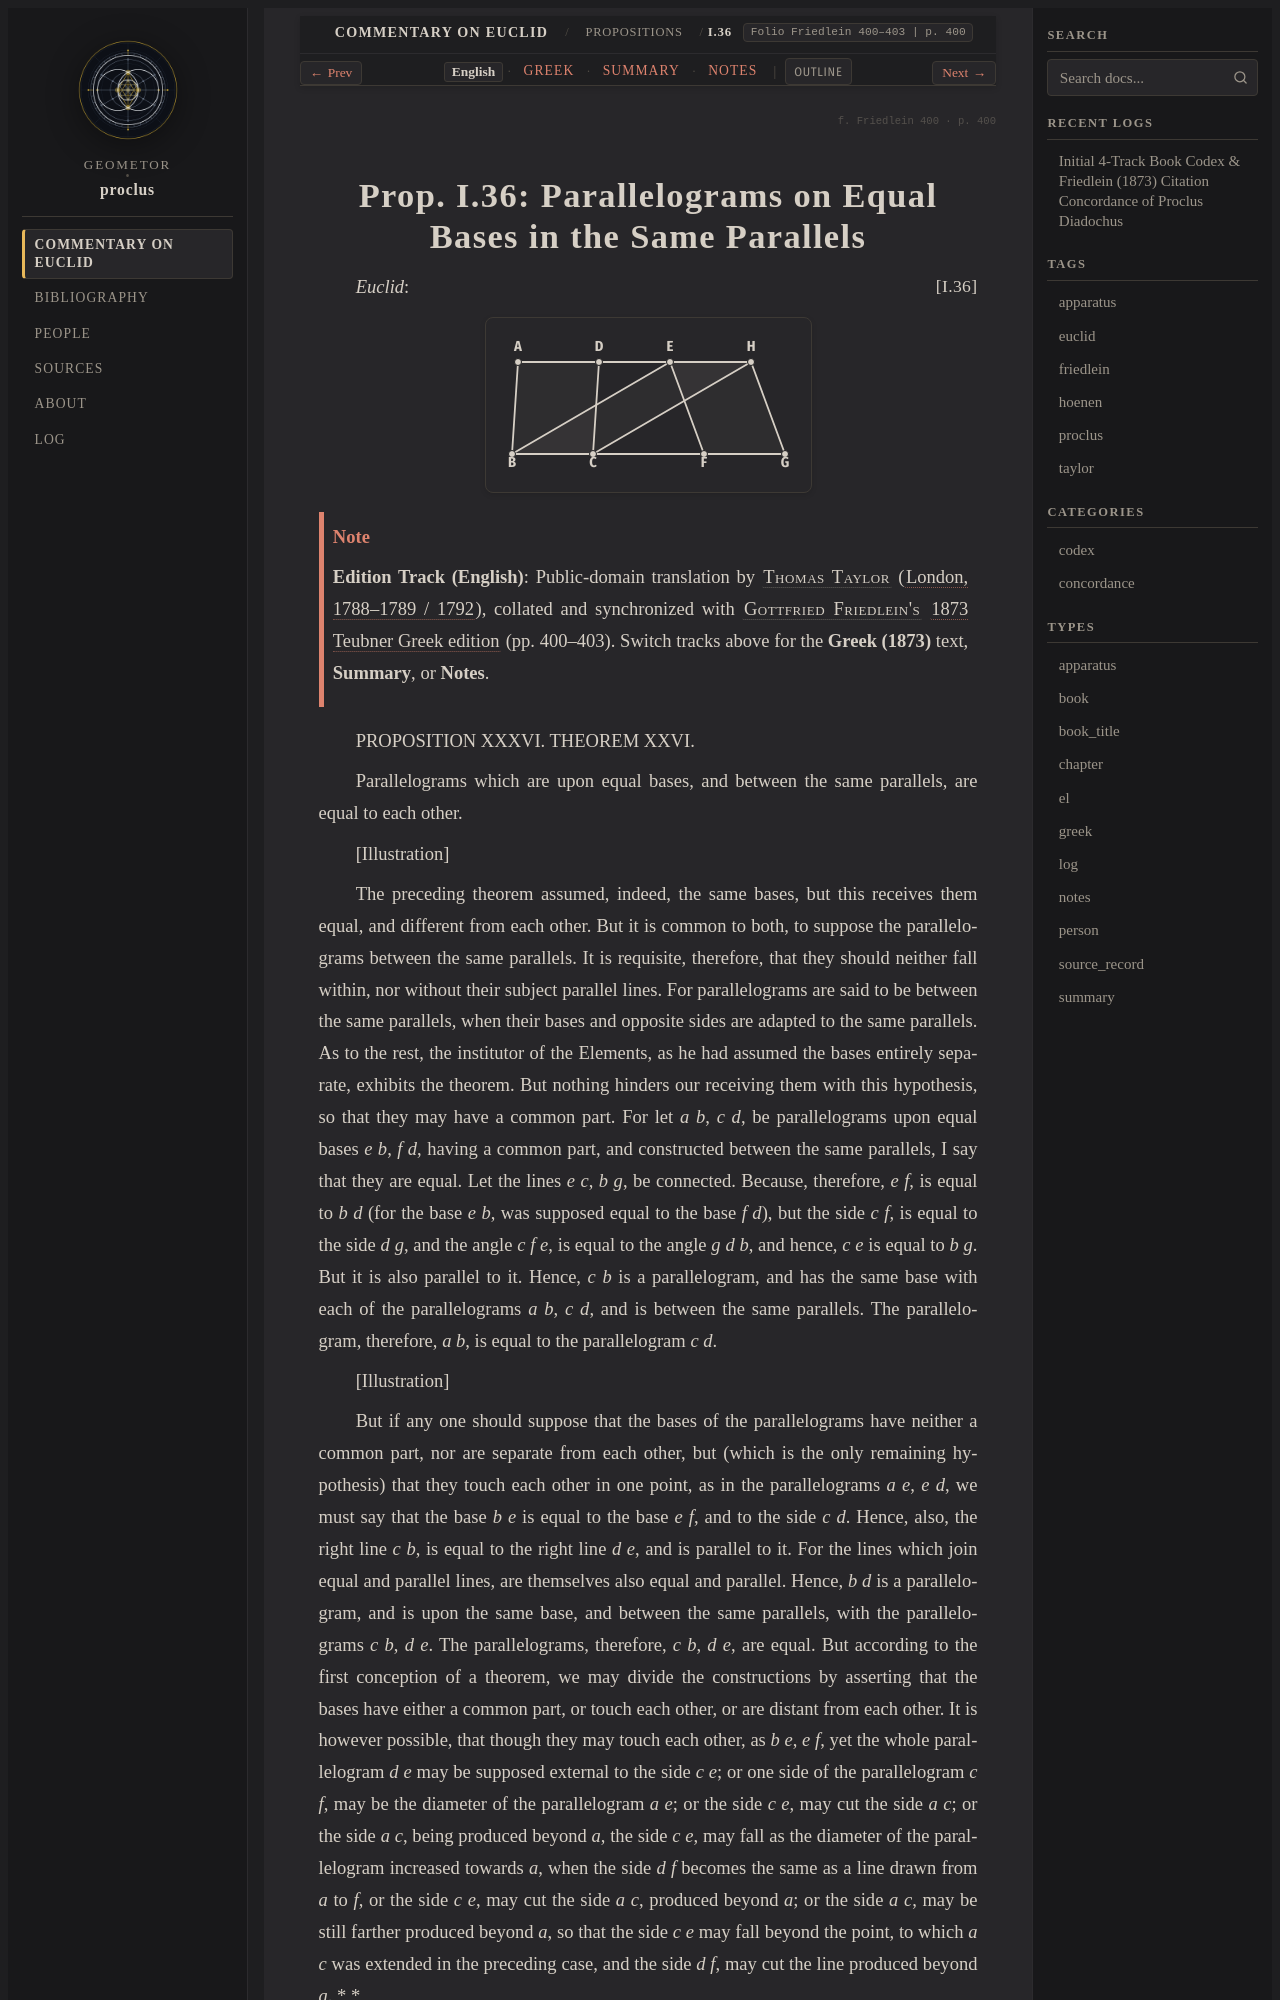

repository: geometor/proclus · page: in_euclidem/propositions/36/index.html · generator: sphinx

:order: 36
:layout: book
:canonical_id: I.36
:breadcrumb_title: I.36
:folio: Friedlein 400–403
:book: Book I: Propositions
:tracks: English: index | Greek: greek | Summary: summary | Notes: notes

.. folio:: Friedlein 400
   :page: 400

.. _sec-prop-36-41:
.. _sec-prop-36:
